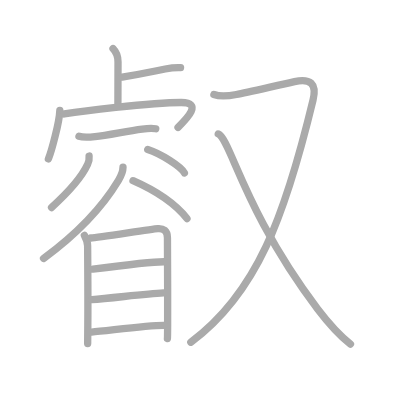
t = 0.00 s
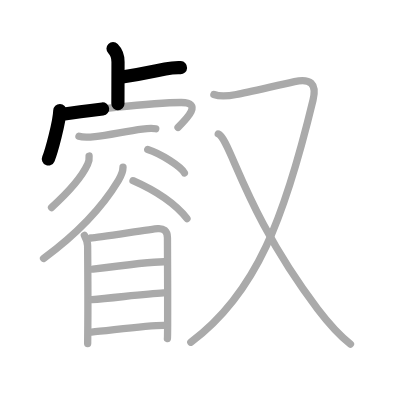
t = 3.25 s
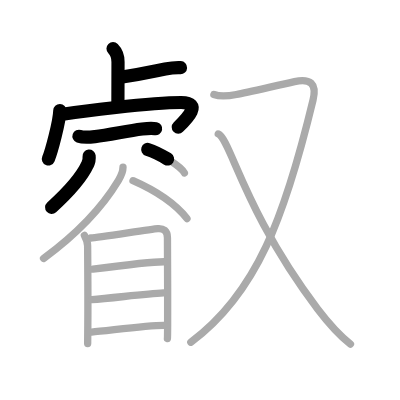
t = 6.50 s
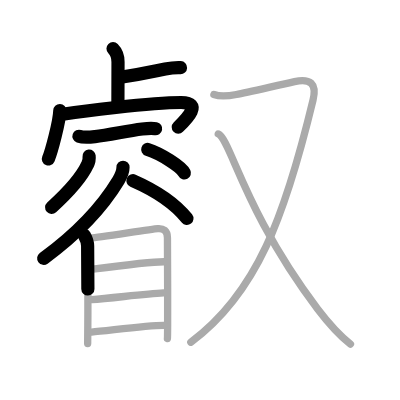
t = 9.50 s
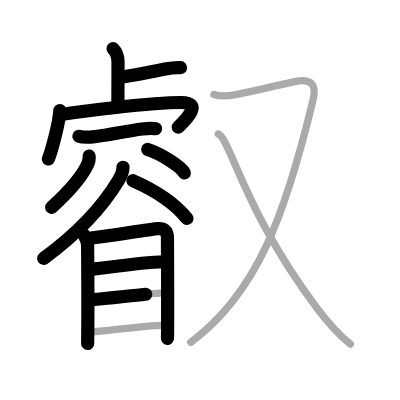
t = 12.75 s
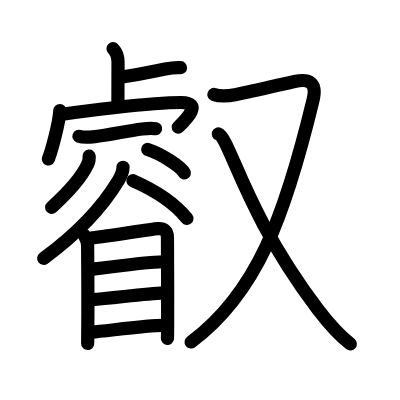
t = 16.00 s

The animated SVG that drew these frames (rendered in a browser with its animation timeline set to each time). Animation: 16 SMIL elements (animate=16); one cycle of 16.00 s.

<?xml version="1.0" standalone="no"?>
<!DOCTYPE svg PUBLIC "-//W3C//DTD SVG 1.1//EN"   "http://www.w3.org/Graphics/SVG/1.1/DTD/svg11.dtd">
<svg width="400px" height="400px"  version="1.1" xmlns="http://www.w3.org/2000/svg">
  <defs>
    <marker id="Triangle" viewBox="0 0 10 10" refX="0" refY="5" markerUnits="strokeWidth" markerWidth="3" style="stroke-opacity:0%;fill:#aaaaaa;" markerHeight="2" orient="auto">
      <path d="M 0 0 L 10 5 L 0 10 z" />
    </marker>
    
    <marker id="Arrow" viewBox="0 0 10 10" refX="5" refY="5" markerUnits="strokeWidth" markerWidth="1.8" style="stroke-opacity:0%;fill:#770000;" markerHeight="2" orient="auto">
      <path d="M 0 4 L 6 4 L 4 1 L 10 5 L 4 9 L 6 6 L 0 6 z" />
        <circle cx="5" cy="5" r="5" />
      </marker>
    
    <marker id="TriangleRed" viewBox="0 0 10 10" refX="0" refY="5" markerUnits="strokeWidth" markerWidth="3" style="stroke-opacity:0%;fill:#CC0000;" markerHeight="2" orient="auto">
      <path d="M 0 0 L 10 5 L 0 10 z" />
    </marker>
    
    <marker id="ArrowRed" viewBox="0 0 10 10" refX="5" refY="5" markerUnits="strokeWidth" markerWidth="1.8" style="stroke-opacity:0%;fill:#CC0000;" markerHeight="2" orient="auto">
      <path d="M 0 4 L 6 4 L 4 1 L 10 5 L 4 9 L 6 6 L 0 6 z" />
        <circle cx="5" cy="5" r="5" />
      </marker>
    
  </defs>
  
  <path style="fill:#ffffff; fill-opacity:100%; fill-rule:evenodd; stroke-width:0;" d="M 0 0 L 400px 0 L 400px 400px L 0 400px L 0 0" />

  <g transform="scale(3.6697247706422 3.6697247706422)">
<path style="fill:none; fill-opacity:0%; fill-rule:evenodd; stroke:#aaaaaa; stroke-opacity:100%; stroke-width: 1.5pt; stroke-linejoin:round; stroke-linecap:round;" d="M30.8 13.25c0.91 0.92 1.36 1.88 1.36 3.62c0 4.63-0.03 8.96-0.03 11.38"></path>
<path style="fill:none; fill-opacity:0%; fill-rule:evenodd; stroke:#aaaaaa; stroke-opacity:100%; stroke-width: 1.5pt; stroke-linejoin:round; stroke-linecap:round;" d="M33.29 21.01c6.03-0.98 8.21-1.51 11.73-2.21c1.38-0.27 2.86-0.43 4.18-0.37"></path>
<path style="fill:none; fill-opacity:0%; fill-rule:evenodd; stroke:#aaaaaa; stroke-opacity:100%; stroke-width: 1.5pt; stroke-linejoin:round; stroke-linecap:round;" d="M16.3 30.12c-0.09 3.13-2.32 11.32-3.11 13.19"></path>
<path style="fill:none; fill-opacity:0%; fill-rule:evenodd; stroke:#aaaaaa; stroke-opacity:100%; stroke-width: 1.5pt; stroke-linejoin:round; stroke-linecap:round;" d="M17.53 31.05c3.6-0.55 23.15-3.12 31.83-3.12c5.91 0 1.64 4.32-0.84 6.76"></path>
<path style="fill:none; fill-opacity:0%; fill-rule:evenodd; stroke:#aaaaaa; stroke-opacity:100%; stroke-width: 1.5pt; stroke-linejoin:round; stroke-linecap:round;" d="M21.52 37.13c1.27 0.45 3.07 0.25 4.38 0.11c3.67-0.4 8.47-1.49 12.85-2.07c1.18-0.16 2.51-0.33 3.69-0.08"></path>
<path style="fill:none; fill-opacity:0%; fill-rule:evenodd; stroke:#aaaaaa; stroke-opacity:100%; stroke-width: 1.5pt; stroke-linejoin:round; stroke-linecap:round;" d="M24.28 42.52c0.09 0.82-0.05 1.6-0.43 2.33c-1.27 2.76-4.65 7.02-9.8 11.69"></path>
<path style="fill:none; fill-opacity:0%; fill-rule:evenodd; stroke:#aaaaaa; stroke-opacity:100%; stroke-width: 1.5pt; stroke-linejoin:round; stroke-linecap:round;" d="M40.26 40.73c3.53 1.13 9.11 4.64 9.99 6.4"></path>
<path style="fill:none; fill-opacity:0%; fill-rule:evenodd; stroke:#aaaaaa; stroke-opacity:100%; stroke-width: 1.5pt; stroke-linejoin:round; stroke-linecap:round;" d="M33.52 45.58c0 1.04-0.36 2.09-1.24 3.56c-3.75 6.24-9.78 13.48-20.41 21.28"></path>
<path style="fill:none; fill-opacity:0%; fill-rule:evenodd; stroke:#aaaaaa; stroke-opacity:100%; stroke-width: 1.5pt; stroke-linejoin:round; stroke-linecap:round;" d="M36.25 49.25c5.02 2.2 10.95 5.61 14.7 10.3"></path>
<path style="fill:none; fill-opacity:0%; fill-rule:evenodd; stroke:#aaaaaa; stroke-opacity:100%; stroke-width: 1.5pt; stroke-linejoin:round; stroke-linecap:round;" d="M23 64.14c0.36 0.66 0.88 1.99 0.88 2.87c0 0.65 0.12 14.1 0.05 21.73c-0.02 2.8-0.04 4.74-0.04 4.86"></path>
<path style="fill:none; fill-opacity:0%; fill-rule:evenodd; stroke:#aaaaaa; stroke-opacity:100%; stroke-width: 1.5pt; stroke-linejoin:round; stroke-linecap:round;" d="M24.77 64.85C26.8 64.74 41.15 62.43 43 62.3c1.54-0.11 2.63 0.53 2.63 2.48c0 0.81 0.09 16.24 0.05 23.53c-0.01 2.26-0.03 3.79-0.06 3.94"></path>
<path style="fill:none; fill-opacity:0%; fill-rule:evenodd; stroke:#aaaaaa; stroke-opacity:100%; stroke-width: 1.5pt; stroke-linejoin:round; stroke-linecap:round;" d="M25.32 73.35c4.75-0.62 16.18-2.02 19.34-2.02"></path>
<path style="fill:none; fill-opacity:0%; fill-rule:evenodd; stroke:#aaaaaa; stroke-opacity:100%; stroke-width: 1.5pt; stroke-linejoin:round; stroke-linecap:round;" d="M25.03 81.64c5.43-0.37 14.3-1.57 19.56-1.82"></path>
<path style="fill:none; fill-opacity:0%; fill-rule:evenodd; stroke:#aaaaaa; stroke-opacity:100%; stroke-width: 1.5pt; stroke-linejoin:round; stroke-linecap:round;" d="M24.94 90.51c4.36-0.35 14.86-1.85 19.66-1.85"></path>
<path style="fill:none; fill-opacity:0%; fill-rule:evenodd; stroke:#aaaaaa; stroke-opacity:100%; stroke-width: 1.5pt; stroke-linejoin:round; stroke-linecap:round;" d="M58.29 25.75c1.33 0.5 3.44 0.53 6.14 0c3.02-0.59 11.47-2.58 15.83-3.52c4.26-0.92 6.15 0.48 5.04 5.04C77.65 58.92 69.96 79.96 52 93.25"></path>
<path style="fill:none; fill-opacity:0%; fill-rule:evenodd; stroke:#aaaaaa; stroke-opacity:100%; stroke-width: 1.5pt; stroke-linejoin:round; stroke-linecap:round;" d="M59.48 36.5c3.26 1.29 7.15 21.38 27.07 47.68c2.62 3.45 5.53 6.88 8.95 9.57"></path>

<path style="fill:none; fill-opacity:0%; fill-rule:evenodd; stroke:#000000; stroke-opacity:100%; stroke-width: 2.7pt; stroke-linejoin:round; stroke-linecap:round;" d="M30.8 13.25c0.91 0.92 1.36 1.88 1.36 3.62c0 4.63-0.03 8.96-0.03 11.38" pathLength="100" stroke-dashoffset="100" stroke-dasharray="100 105"><animate id="dashAnim1" attributeName="stroke-dashoffset" from="100" to="0" dur="1s" calcMode="linear" fill="freeze"/></path>
<path style="fill:none; fill-opacity:0%; fill-rule:evenodd; stroke:#000000; stroke-opacity:100%; stroke-width: 2.7pt; stroke-linejoin:round; stroke-linecap:round;" d="M33.29 21.01c6.03-0.98 8.21-1.51 11.73-2.21c1.38-0.27 2.86-0.43 4.18-0.37" pathLength="100" stroke-dashoffset="100" stroke-dasharray="100 105"><animate id="dashAnim2" attributeName="stroke-dashoffset" from="100" to="0" dur="1s" calcMode="linear" begin="dashAnim1.end" fill="freeze"/></path>
<path style="fill:none; fill-opacity:0%; fill-rule:evenodd; stroke:#000000; stroke-opacity:100%; stroke-width: 2.7pt; stroke-linejoin:round; stroke-linecap:round;" d="M16.3 30.12c-0.09 3.13-2.32 11.32-3.11 13.19" pathLength="100" stroke-dashoffset="100" stroke-dasharray="100 105"><animate id="dashAnim3" attributeName="stroke-dashoffset" from="100" to="0" dur="1s" calcMode="linear" begin="dashAnim2.end" fill="freeze"/></path>
<path style="fill:none; fill-opacity:0%; fill-rule:evenodd; stroke:#000000; stroke-opacity:100%; stroke-width: 2.7pt; stroke-linejoin:round; stroke-linecap:round;" d="M17.53 31.05c3.6-0.55 23.15-3.12 31.83-3.12c5.91 0 1.64 4.32-0.84 6.76" pathLength="100" stroke-dashoffset="100" stroke-dasharray="100 105"><animate id="dashAnim4" attributeName="stroke-dashoffset" from="100" to="0" dur="1s" calcMode="linear" begin="dashAnim3.end" fill="freeze"/></path>
<path style="fill:none; fill-opacity:0%; fill-rule:evenodd; stroke:#000000; stroke-opacity:100%; stroke-width: 2.7pt; stroke-linejoin:round; stroke-linecap:round;" d="M21.52 37.13c1.27 0.45 3.07 0.25 4.38 0.11c3.67-0.4 8.47-1.49 12.85-2.07c1.18-0.16 2.51-0.33 3.69-0.08" pathLength="100" stroke-dashoffset="100" stroke-dasharray="100 105"><animate id="dashAnim5" attributeName="stroke-dashoffset" from="100" to="0" dur="1s" calcMode="linear" begin="dashAnim4.end" fill="freeze"/></path>
<path style="fill:none; fill-opacity:0%; fill-rule:evenodd; stroke:#000000; stroke-opacity:100%; stroke-width: 2.7pt; stroke-linejoin:round; stroke-linecap:round;" d="M24.28 42.52c0.09 0.82-0.05 1.6-0.43 2.33c-1.27 2.76-4.65 7.02-9.8 11.69" pathLength="100" stroke-dashoffset="100" stroke-dasharray="100 105"><animate id="dashAnim6" attributeName="stroke-dashoffset" from="100" to="0" dur="1s" calcMode="linear" begin="dashAnim5.end" fill="freeze"/></path>
<path style="fill:none; fill-opacity:0%; fill-rule:evenodd; stroke:#000000; stroke-opacity:100%; stroke-width: 2.7pt; stroke-linejoin:round; stroke-linecap:round;" d="M40.26 40.73c3.53 1.13 9.11 4.64 9.99 6.4" pathLength="100" stroke-dashoffset="100" stroke-dasharray="100 105"><animate id="dashAnim7" attributeName="stroke-dashoffset" from="100" to="0" dur="1s" calcMode="linear" begin="dashAnim6.end" fill="freeze"/></path>
<path style="fill:none; fill-opacity:0%; fill-rule:evenodd; stroke:#000000; stroke-opacity:100%; stroke-width: 2.7pt; stroke-linejoin:round; stroke-linecap:round;" d="M33.52 45.58c0 1.04-0.36 2.09-1.24 3.56c-3.75 6.24-9.78 13.48-20.41 21.28" pathLength="100" stroke-dashoffset="100" stroke-dasharray="100 105"><animate id="dashAnim8" attributeName="stroke-dashoffset" from="100" to="0" dur="1s" calcMode="linear" begin="dashAnim7.end" fill="freeze"/></path>
<path style="fill:none; fill-opacity:0%; fill-rule:evenodd; stroke:#000000; stroke-opacity:100%; stroke-width: 2.7pt; stroke-linejoin:round; stroke-linecap:round;" d="M36.25 49.25c5.02 2.2 10.95 5.61 14.7 10.3" pathLength="100" stroke-dashoffset="100" stroke-dasharray="100 105"><animate id="dashAnim9" attributeName="stroke-dashoffset" from="100" to="0" dur="1s" calcMode="linear" begin="dashAnim8.end" fill="freeze"/></path>
<path style="fill:none; fill-opacity:0%; fill-rule:evenodd; stroke:#000000; stroke-opacity:100%; stroke-width: 2.7pt; stroke-linejoin:round; stroke-linecap:round;" d="M23 64.14c0.36 0.66 0.88 1.99 0.88 2.87c0 0.65 0.12 14.1 0.05 21.73c-0.02 2.8-0.04 4.74-0.04 4.86" pathLength="100" stroke-dashoffset="100" stroke-dasharray="100 105"><animate id="dashAnim10" attributeName="stroke-dashoffset" from="100" to="0" dur="1s" calcMode="linear" begin="dashAnim9.end" fill="freeze"/></path>
<path style="fill:none; fill-opacity:0%; fill-rule:evenodd; stroke:#000000; stroke-opacity:100%; stroke-width: 2.7pt; stroke-linejoin:round; stroke-linecap:round;" d="M24.77 64.85C26.8 64.74 41.15 62.43 43 62.3c1.54-0.11 2.63 0.53 2.63 2.48c0 0.81 0.09 16.24 0.05 23.53c-0.01 2.26-0.03 3.79-0.06 3.94" pathLength="100" stroke-dashoffset="100" stroke-dasharray="100 105"><animate id="dashAnim11" attributeName="stroke-dashoffset" from="100" to="0" dur="1s" calcMode="linear" begin="dashAnim10.end" fill="freeze"/></path>
<path style="fill:none; fill-opacity:0%; fill-rule:evenodd; stroke:#000000; stroke-opacity:100%; stroke-width: 2.7pt; stroke-linejoin:round; stroke-linecap:round;" d="M25.32 73.35c4.75-0.62 16.18-2.02 19.34-2.02" pathLength="100" stroke-dashoffset="100" stroke-dasharray="100 105"><animate id="dashAnim12" attributeName="stroke-dashoffset" from="100" to="0" dur="1s" calcMode="linear" begin="dashAnim11.end" fill="freeze"/></path>
<path style="fill:none; fill-opacity:0%; fill-rule:evenodd; stroke:#000000; stroke-opacity:100%; stroke-width: 2.7pt; stroke-linejoin:round; stroke-linecap:round;" d="M25.03 81.64c5.43-0.37 14.3-1.57 19.56-1.82" pathLength="100" stroke-dashoffset="100" stroke-dasharray="100 105"><animate id="dashAnim13" attributeName="stroke-dashoffset" from="100" to="0" dur="1s" calcMode="linear" begin="dashAnim12.end" fill="freeze"/></path>
<path style="fill:none; fill-opacity:0%; fill-rule:evenodd; stroke:#000000; stroke-opacity:100%; stroke-width: 2.7pt; stroke-linejoin:round; stroke-linecap:round;" d="M24.94 90.51c4.36-0.35 14.86-1.85 19.66-1.85" pathLength="100" stroke-dashoffset="100" stroke-dasharray="100 105"><animate id="dashAnim14" attributeName="stroke-dashoffset" from="100" to="0" dur="1s" calcMode="linear" begin="dashAnim13.end" fill="freeze"/></path>
<path style="fill:none; fill-opacity:0%; fill-rule:evenodd; stroke:#000000; stroke-opacity:100%; stroke-width: 2.7pt; stroke-linejoin:round; stroke-linecap:round;" d="M58.29 25.75c1.33 0.5 3.44 0.53 6.14 0c3.02-0.59 11.47-2.58 15.83-3.52c4.26-0.92 6.15 0.48 5.04 5.04C77.65 58.92 69.96 79.96 52 93.25" pathLength="100" stroke-dashoffset="100" stroke-dasharray="100 105"><animate id="dashAnim15" attributeName="stroke-dashoffset" from="100" to="0" dur="1s" calcMode="linear" begin="dashAnim14.end" fill="freeze"/></path>
<path style="fill:none; fill-opacity:0%; fill-rule:evenodd; stroke:#000000; stroke-opacity:100%; stroke-width: 2.7pt; stroke-linejoin:round; stroke-linecap:round;" d="M59.48 36.5c3.26 1.29 7.15 21.38 27.07 47.68c2.62 3.45 5.53 6.88 8.95 9.57" pathLength="100" stroke-dashoffset="100" stroke-dasharray="100 105"><animate id="dashAnim16" attributeName="stroke-dashoffset" from="100" to="0" dur="1s" calcMode="linear" begin="dashAnim15.end" fill="freeze"/></path>

</g>

</svg>  
          
